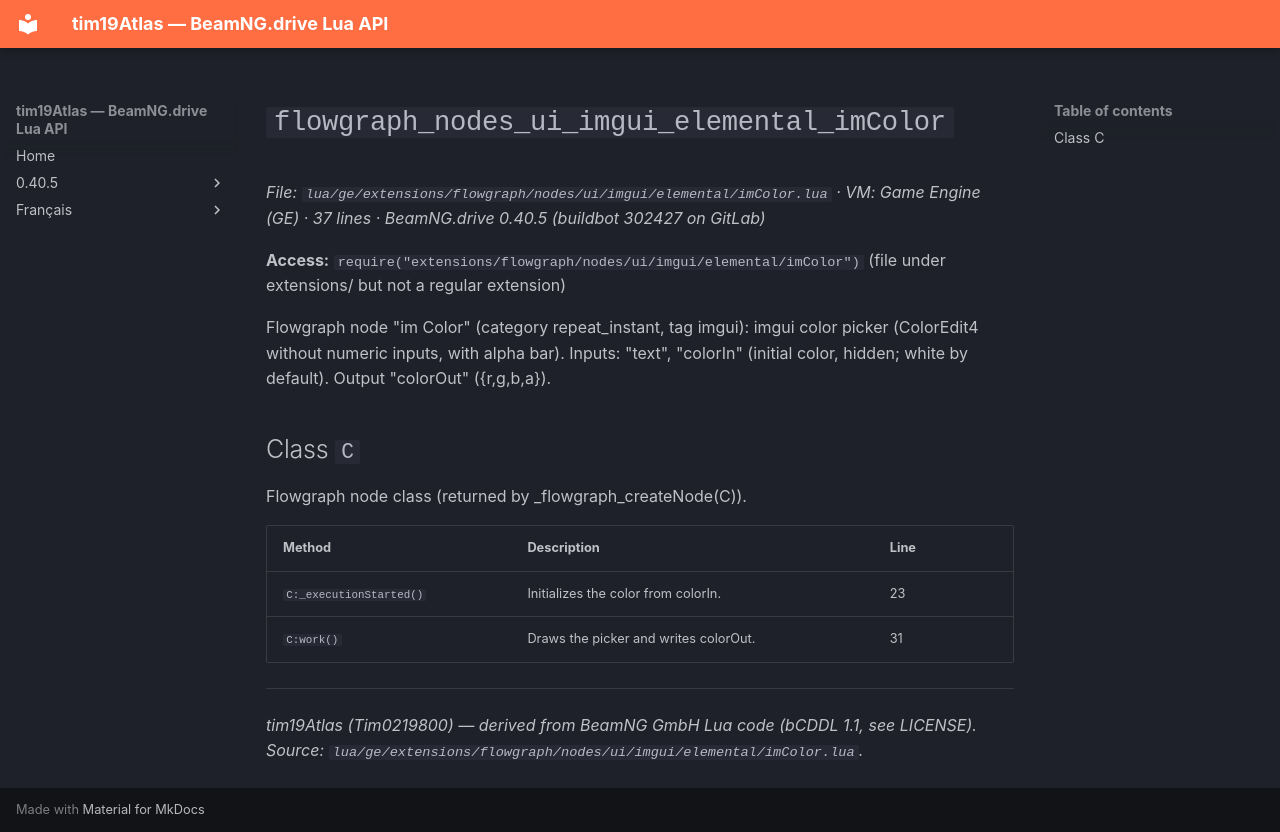

repository: Tim0219800/beamng-lua-atlas · page: 0.40.5/ge/extensions/flowgraph/nodes/ui/imgui/elemental/imColor.html · generator: mkdocs

# `flowgraph_nodes_ui_imgui_elemental_imColor`

*File: `lua/ge/extensions/flowgraph/nodes/ui/imgui/elemental/imColor.lua` · VM: Game Engine (GE) · 37 lines · BeamNG.drive 0.40.5 (buildbot 302427 on GitLab)*

**Access:** `require("extensions/flowgraph/nodes/ui/imgui/elemental/imColor")` (file under extensions/ but not a regular extension)

Flowgraph node "im Color" (category repeat_instant, tag imgui): imgui color picker (ColorEdit4 without numeric inputs, with alpha bar). Inputs: "text", "colorIn" (initial color, hidden; white by default). Output "colorOut" ({r,g,b,a}).

## Class `C`

Flowgraph node class (returned by _flowgraph_createNode(C)).

| Method | Description | Line |
|---|---|---|
| `C:_executionStarted()` | Initializes the color from colorIn. | 23 |
| `C:work()` | Draws the picker and writes colorOut. | 31 |

---
*tim19Atlas (Tim0219800) — derived from BeamNG GmbH Lua code (bCDDL 1.1, see LICENSE). Source: `lua/ge/extensions/flowgraph/nodes/ui/imgui/elemental/imColor.lua`.*
